Run: headless pygame with SDL's dummy video driver; simulated clock (each Clock.tick advances the game by its frame time, no real sleeping); random seed 0; keys injected as events and as key.get_pressed() state; no mouse input.
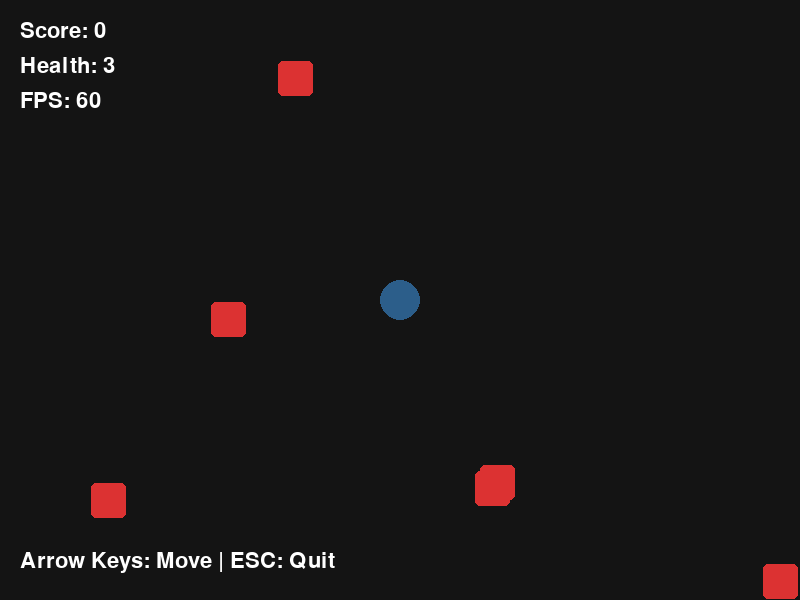
Frame 1 of 4 · flips 1–60 · no input
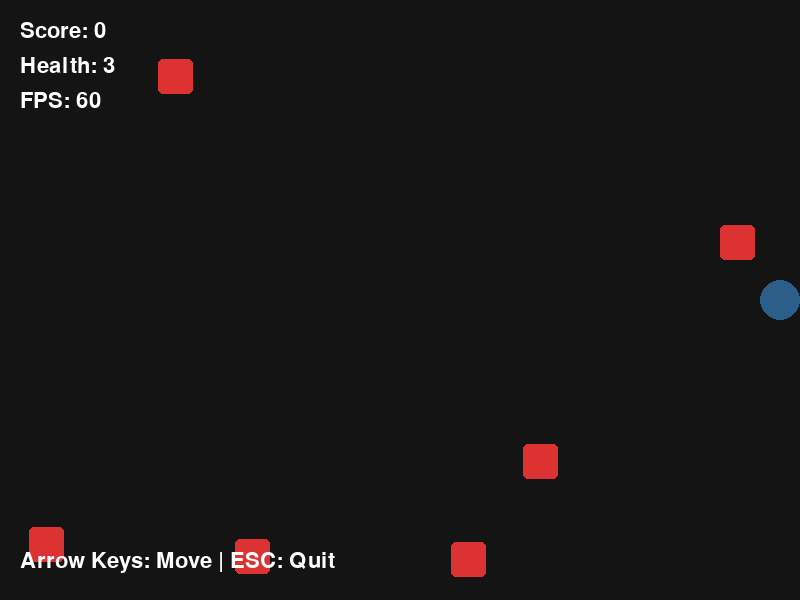
Frame 2 of 4 · flips 61–180 · tapped SPACE, RETURN · held RIGHT (→), D
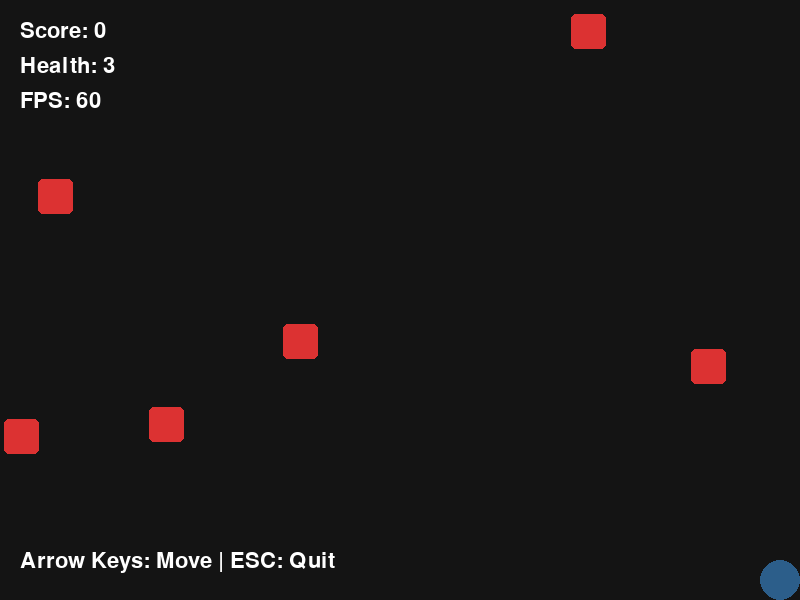
Frame 3 of 4 · flips 181–300 · held DOWN (↓), S
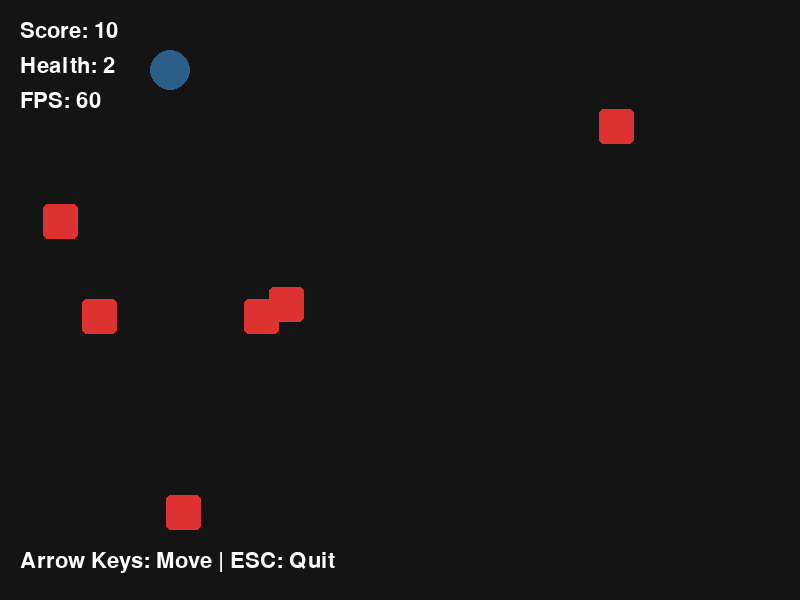
Frame 4 of 4 · flips 301–420 · held LEFT (←), A, UP (↑), W

The pygame program that drew these frames:

# Activity 2: Interactive Game Architecture: Game
# Loop & Sprite Collision

import pygame
import random
import sys

pygame.init()

# --------------------------------------------------
# SETUP
# --------------------------------------------------

SCREEN_WIDTH = 800
SCREEN_HEIGHT = 600

screen = pygame.display.set_mode((SCREEN_WIDTH, SCREEN_HEIGHT))
pygame.display.set_caption("Activity 2: Sprite System & Collision Arena")

clock = pygame.time.Clock()
FPS = 60

font = pygame.font.Font(None, 32)
big_font = pygame.font.Font(None, 48)


# --------------------------------------------------
# COLORS
# --------------------------------------------------

WHITE = (255, 255, 255)
BLACK = (20, 20, 20)
BLUE = (44, 94, 138)
RED = (220, 50, 50)
GREEN = (60, 200, 100)
YELLOW = (240, 210, 70)
GRAY = (100, 100, 100)


# --------------------------------------------------
# PLAYER SPRITE
# --------------------------------------------------

class Player(pygame.sprite.Sprite):

    def __init__(self):
        super().__init__()

        # Transparent surface
        self.image = pygame.Surface(
            (40, 40),
            pygame.SRCALPHA
        )

        # Draw player
        pygame.draw.circle(
            self.image,
            BLUE,
            (20, 20),
            20
        )

        # Position
        self.rect = self.image.get_rect(
            center=(
                SCREEN_WIDTH // 2,
                SCREEN_HEIGHT // 2
            )
        )

        self.speed = 5

    def update(self):

        keys = pygame.key.get_pressed()

        # Left
        if keys[pygame.K_LEFT]:
            self.rect.x -= self.speed

        # Right
        if keys[pygame.K_RIGHT]:
            self.rect.x += self.speed

        # Up
        if keys[pygame.K_UP]:
            self.rect.y -= self.speed

        # Down
        if keys[pygame.K_DOWN]:
            self.rect.y += self.speed

        # Keep player inside screen
        self.rect.clamp_ip(
            pygame.Rect(
                0,
                0,
                SCREEN_WIDTH,
                SCREEN_HEIGHT
            )
        )


# --------------------------------------------------
# OBSTACLE SPRITE
# --------------------------------------------------

class Obstacle(pygame.sprite.Sprite):

    def __init__(self):
        super().__init__()

        self.image = pygame.Surface(
            (35, 35),
            pygame.SRCALPHA
        )

        pygame.draw.rect(
            self.image,
            RED,
            (0, 0, 35, 35),
            border_radius=5
        )

        self.rect = self.image.get_rect()

        self.speed_x = random.choice([-2, -1, 1, 2])
        self.speed_y = random.choice([-2, -1, 1, 2])

        self.respawn()

    def respawn(self):

        self.rect.x = random.randint(
            50,
            SCREEN_WIDTH - 50
        )

        self.rect.y = random.randint(
            50,
            SCREEN_HEIGHT - 50
        )

    def update(self):

        self.rect.x += self.speed_x
        self.rect.y += self.speed_y

        # Bounce from left/right
        if self.rect.left <= 0:
            self.rect.left = 0
            self.speed_x *= -1

        elif self.rect.right >= SCREEN_WIDTH:
            self.rect.right = SCREEN_WIDTH
            self.speed_x *= -1

        # Bounce from top/bottom
        if self.rect.top <= 0:
            self.rect.top = 0
            self.speed_y *= -1

        elif self.rect.bottom >= SCREEN_HEIGHT:
            self.rect.bottom = SCREEN_HEIGHT
            self.speed_y *= -1


# --------------------------------------------------
# IMPACT PARTICLE
# --------------------------------------------------

class Particle:

    def __init__(self, x, y):

        self.x = x
        self.y = y

        self.velocity_x = random.uniform(-3, 3)
        self.velocity_y = random.uniform(-3, 3)

        self.size = random.randint(3, 7)

        self.alpha = 255

    def update(self):

        self.x += self.velocity_x
        self.y += self.velocity_y

        self.alpha -= 8

        if self.alpha < 0:
            self.alpha = 0

    def draw(self, surface):

        # Transparent particle surface
        particle_surface = pygame.Surface(
            (self.size * 2, self.size * 2),
            pygame.SRCALPHA
        )

        particle_surface.set_alpha(
            self.alpha
        )

        pygame.draw.circle(
            particle_surface,
            YELLOW,
            (
                self.size,
                self.size
            ),
            self.size
        )

        surface.blit(
            particle_surface,
            (
                int(self.x - self.size),
                int(self.y - self.size)
            )
        )

    def is_dead(self):

        return self.alpha <= 0


# --------------------------------------------------
# CREATE SPRITES
# --------------------------------------------------

player = Player()

player_group = pygame.sprite.Group()
player_group.add(player)

obstacle_group = pygame.sprite.Group()

for i in range(6):

    obstacle = Obstacle()

    obstacle_group.add(obstacle)


# --------------------------------------------------
# GAME VARIABLES
# --------------------------------------------------

score = 0
health = 3

particles = []

running = True


# --------------------------------------------------
# MAIN GAME LOOP
# --------------------------------------------------

while running:

    # --------------------------------------------------
    # 1. PROCESS INPUT
    # --------------------------------------------------

    for event in pygame.event.get():

        if event.type == pygame.QUIT:
            running = False

        if event.type == pygame.KEYDOWN:

            if event.key == pygame.K_ESCAPE:
                running = False


    # --------------------------------------------------
    # 2. UPDATE GAME STATE
    # --------------------------------------------------

    player_group.update()

    obstacle_group.update()

    # Collision detection
    collisions = pygame.sprite.spritecollide(
        player,
        obstacle_group,
        False
    )

    if collisions:

        health -= 1

        # Create particles at player position
        for i in range(15):

            particles.append(
                Particle(
                    player.rect.centerx,
                    player.rect.centery
                )
            )

        # Respawn collided obstacles
        for obstacle in collisions:

            obstacle.respawn()

            # Add score
            score += 10

        # Move player back to center
        player.rect.center = (
            SCREEN_WIDTH // 2,
            SCREEN_HEIGHT // 2
        )

        # Game over
        if health <= 0:

            health = 3
            score = 0

            # Reset obstacles
            for obstacle in obstacle_group:

                obstacle.respawn()


    # Update particles
    for particle in particles:

        particle.update()

    # Remove dead particles
    particles = [
        particle
        for particle in particles
        if not particle.is_dead()
    ]


    # --------------------------------------------------
    # 3. RENDER
    # --------------------------------------------------

    screen.fill(BLACK)

    # Draw obstacles
    obstacle_group.draw(screen)

    # Draw player
    player_group.draw(screen)

    # Draw particles
    for particle in particles:

        particle.draw(screen)


    # --------------------------------------------------
    # HUD
    # --------------------------------------------------

    score_text = font.render(
        f"Score: {score}",
        True,
        WHITE
    )

    health_text = font.render(
        f"Health: {health}",
        True,
        WHITE
    )

    fps_text = font.render(
        f"FPS: {clock.get_fps():.0f}",
        True,
        WHITE
    )

    controls_text = font.render(
        "Arrow Keys: Move | ESC: Quit",
        True,
        WHITE
    )


    screen.blit(
        score_text,
        (20, 20)
    )

    screen.blit(
        health_text,
        (20, 55)
    )

    screen.blit(
        fps_text,
        (20, 90)
    )

    screen.blit(
        controls_text,
        (20, 550)
    )


    # --------------------------------------------------
    # UPDATE DISPLAY
    # --------------------------------------------------

    pygame.display.flip()

    # Maintain 60 FPS
    clock.tick(FPS)


# --------------------------------------------------
# EXIT
# --------------------------------------------------

pygame.quit()
sys.exit()
